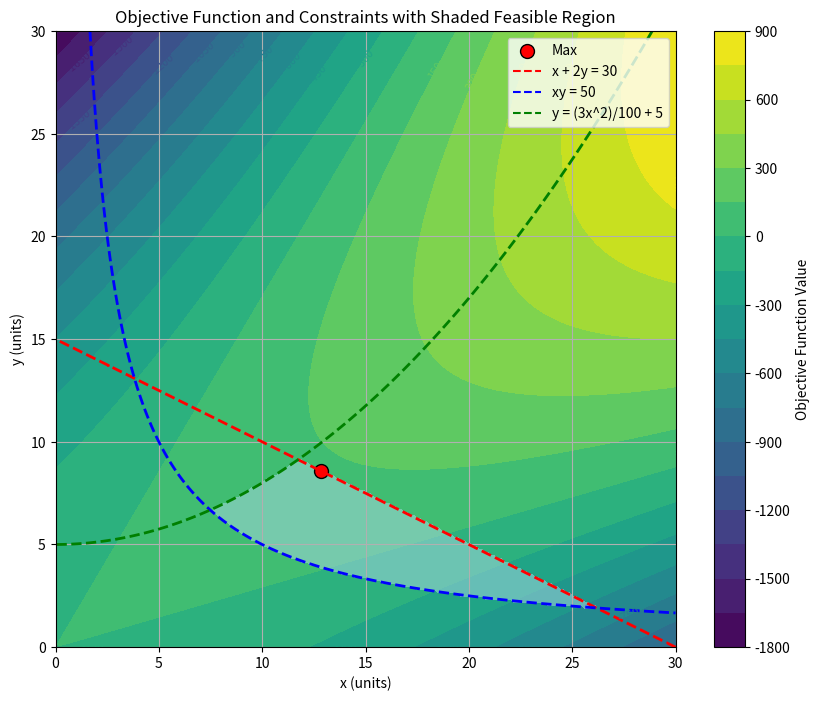

Recreate this plot in Python. (Note: this script raises an exception after producing the figure.)
import numpy as np
import matplotlib.pyplot as plt

# Define the objective function
def objective_function(x, y):
    return -x**2 + 4*x*y - 2*y**2

# Define the constraints
def constraint1(x, y):
    return 30 - (x + 2*y)  # x + 2y <= 30

def constraint2(x, y):
    return (x * y) - 50  # xy >= 50

def constraint3(x, y):
    return (3 * x**2 / 100) + 5 - y  # y <= (3x^2)/100 + 5

# Create a grid of values for x and y
x = np.linspace(0, 30, 200)
y = np.linspace(0, 30, 200)
X, Y = np.meshgrid(x, y)

# Calculate the objective function values
Z = objective_function(X, Y)

# Set up the plot
plt.figure(figsize=(10, 8))

# Plot the objective function as a filled contour plot (continuous colorbar)
contourf = plt.contourf(X, Y, Z, levels=20, cmap='viridis')  # More levels for smoothness
plt.clabel(contourf, inline=True, fontsize=8)
plt.colorbar(contourf, label='Objective Function Value')

# Plot the constraints as contour levels
# Constraint 1: x + 2y <= 30 (Linear)
plt.contour(X, Y, constraint1(X, Y), levels=[0], colors='red', linewidths=2, linestyles='--')

# Constraint 2: xy >= 50 (Area)
plt.contour(X, Y, constraint2(X, Y), levels=[0], colors='blue', linewidths=2, linestyles='--')

# Constraint 3: y <= (3x^2)/100 + 5 (Nonlinear)
plt.contour(X, Y, constraint3(X, Y), levels=[0], colors='green', linewidths=2, linestyles='--')

# Shade the feasible region
# Use a mask to fill the region that satisfies all constraints
feasible_region = np.logical_and.reduce((
    constraint1(X, Y) >= 0,  # Satisfies x + 2y <= 30
    constraint2(X, Y) >= 0,  # Satisfies xy >= 50
    constraint3(X, Y) >= 0   # Satisfies y <= (3x^2)/100 + 5
))

plt.contourf(X, Y, feasible_region, levels=[0.5, 1], colors='lightblue', alpha=0.5)

# Add a circle at maximum (ontained from the NLO2solution.py; it is 
# straighforward to merge the two scripts, but I intend to simplify 
# the code for individual tasks here)
circle_x, circle_y = 12.86, 8.57
plt.scatter(circle_x, circle_y, color='red', edgecolor='black', s=100, label='Max', marker='o')


# Plot formatting
plt.xlim(0, 30)
plt.ylim(0, 30)
plt.title("Objective Function and Constraints with Shaded Feasible Region")
plt.xlabel("x (units)")
plt.ylabel("y (units)")

# Create a legend for constraints
plt.plot([], [], 'r--', label='x + 2y = 30')
plt.plot([], [], 'b--', label='xy = 50')
plt.plot([], [], 'g--', label='y = (3x^2)/100 + 5')
plt.legend(loc="upper right")

# Show the plot
plt.grid(True)
plt.savefig("../figures/NLO2.png",dpi=300)
#plt.show()